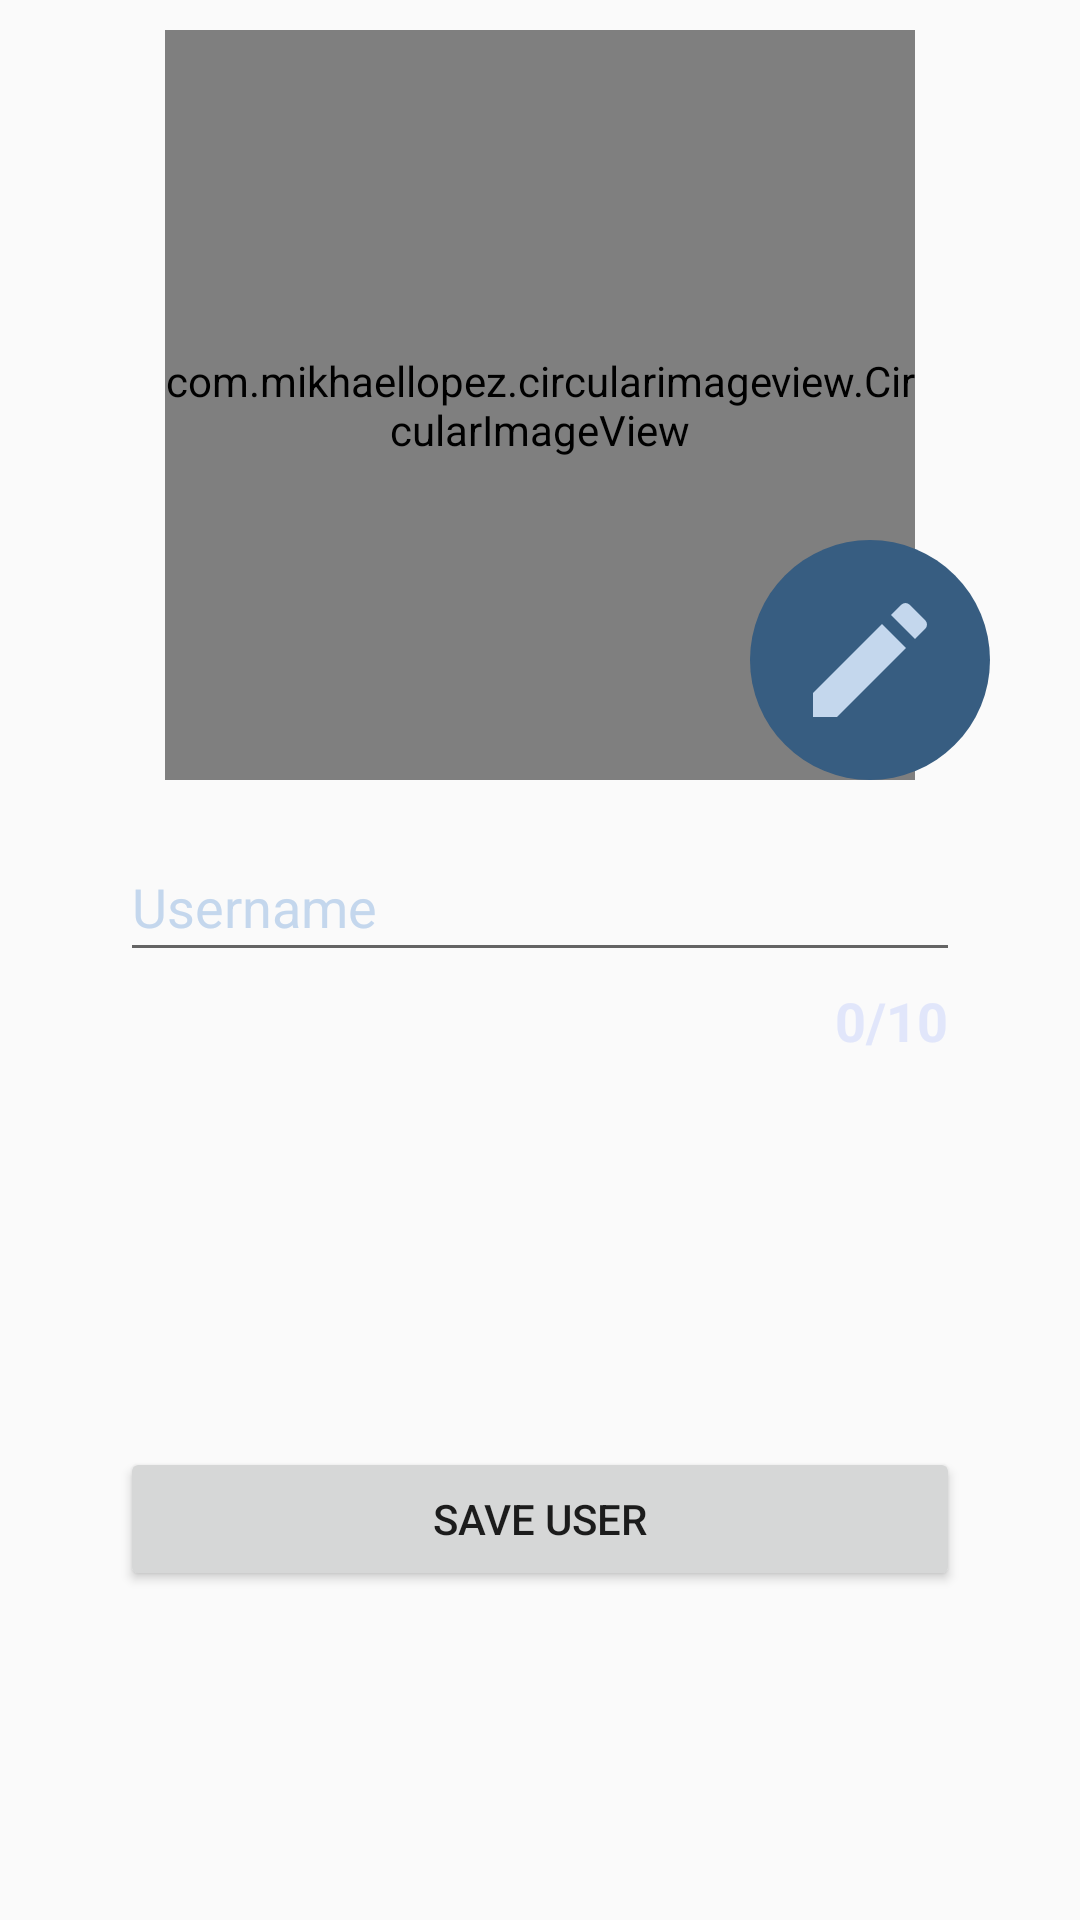

Layout XML and referenced resources for this Android screen:
<!-- AndroidManifest.xml: application theme AppTheme -->
<!-- res/layout/activity_config_user.xml -->
<?xml version="1.0" encoding="utf-8"?>
<android.support.constraint.ConstraintLayout xmlns:android="http://schemas.android.com/apk/res/android"
    xmlns:app="http://schemas.android.com/apk/res-auto"
    xmlns:tools="http://schemas.android.com/tools"
    android:layout_width="match_parent"
    android:layout_height="match_parent"
    tools:context=".activities.ConfigUserActivity">

    <FrameLayout xmlns:android="http://schemas.android.com/apk/res/android"
        android:id="@+id/fl_image_edit"
        android:layout_width="match_parent"
        android:layout_height="wrap_content"
        android:layout_margin="10dp"
        app:layout_constraintLeft_toLeftOf="parent"
        app:layout_constraintRight_toRightOf="parent"
        app:layout_constraintTop_toTopOf="parent"
        app:layout_constraintVertical_chainStyle="spread_inside">

        <com.mikhaellopez.circularimageview.CircularImageView
            android:id="@+id/user_image"
            android:layout_width="250dp"
            android:layout_height="250dp"
            android:src="@drawable/default_image"
            android:maxHeight="300dp"
            android:layout_gravity="center"
            app:civ_border_color="@color/gray"
            app:civ_border_width="5dp"
            app:civ_shadow="true"
            app:civ_shadow_color="@color/colorAccent"
            app:civ_shadow_radius="10" />

        <android.support.v7.widget.AppCompatButton
            android:id="@+id/btn_edit_image"
            android:layout_width="80dp"
            android:layout_height="80dp"
            android:layout_gravity="bottom|end"
            android:layout_marginEnd="20dp"
            android:background="@drawable/ic_edit"
            android:onClick="onEditImage"
            android:padding="0dp" />
    </FrameLayout>

    <android.support.design.widget.TextInputLayout
        android:id="@+id/til_username"
        android:layout_width="0dp"
        android:layout_height="wrap_content"
        android:layout_marginEnd="40dp"
        android:layout_marginStart="40dp"
        android:layout_marginTop="10dp"
        android:textColorHint="@color/light"
        app:counterEnabled="true"
        app:counterMaxLength="10"
        app:counterTextAppearance="@style/TextLimitStyle"
        app:hintTextAppearance="@style/TextHintStyle"
        app:layout_constraintTop_toBottomOf="@+id/fl_image_edit"
        app:layout_constraintLeft_toLeftOf="parent"
        app:layout_constraintRight_toRightOf="parent" >

        <android.support.design.widget.TextInputEditText
            android:id="@+id/edit_username"
            android:layout_width="match_parent"
            android:layout_height="wrap_content"
            android:gravity="top"
            android:hint="@string/username"
            android:inputType="text"
            android:maxLength="10"
            android:textColor="@color/light"
            android:textColorHint="@color/lighter" />
    </android.support.design.widget.TextInputLayout>

    <android.support.v7.widget.AppCompatButton
        android:id="@+id/btn_create_user"
        android:layout_width="match_parent"
        android:layout_height="wrap_content"
        android:layout_marginEnd="40dp"
        android:layout_marginStart="40dp"
        android:layout_marginTop="20dp"
        android:onClick="onCreateUser"
        android:text="@string/save_user"
        app:layout_constraintTop_toBottomOf="@+id/til_username"
        app:layout_constraintLeft_toLeftOf="parent"
        app:layout_constraintRight_toRightOf="parent"
        app:layout_constraintBottom_toBottomOf="parent"/>
</android.support.constraint.ConstraintLayout>
<!-- resources referenced by this layout -->
<resources>
  <color name="colorAccent">#375D81</color>
  <color name="gray">#999999</color>
  <color name="light">#C4D7ED</color>
  <color name="lighter">#E1E6FA</color>
  <!-- drawable default_image: png bitmap (drawable, 6246 bytes) -->
  <!-- drawable ic_edit (drawable) -->
  <vector android:height="24dp" android:viewportHeight="160"
      android:viewportWidth="160" android:width="24dp" xmlns:android="http://schemas.android.com/apk/res/android">
      <path android:fillColor="@color/colorAccent" android:pathData="M80,80m-80,0a80,80 0,1 1,160 0a80,80 0,1 1,-160 0"/>
      <path android:fillColor="@color/light" android:pathData="M103.66,42a4,4 0,0 0,-2.83 1.17L94,50l16,16 6.83,-6.83a4,4 0,0 0,0 -5.65L106.48,43.17A4,4 0,0 0,103.66 42ZM88,56 L42,102v16H58l46,-46Z"/>
  </vector>
  <string name="save_user">Save User</string>
  <string name="username">Username</string>
  <style name="TextHintStyle" parent="TextAppearance.AppCompat.Small">
          <item name="android:textColor">@color/lighter</item>
          <item name="android:textStyle">normal</item>
          <item name="android:textSize">14sp</item>
      </style>
  <style name="TextLimitStyle" parent="TextAppearance.AppCompat.Small">
          <item name="android:textColor">@color/lighter</item>
          <item name="android:textStyle">bold</item>
          <item name="android:textSize">18sp</item>
      </style>
  <style name="AppTheme" parent="Theme.AppCompat.Light.DarkActionBar">
          
          <item name="colorPrimary">@color/colorPrimary</item>
          <item name="colorPrimaryDark">@color/colorPrimaryDark</item>
          <item name="colorAccent">@color/colorAccent</item>
          <item name="actionBarStyle">@style/MyActionBar</item>
      </style>
  <color name="colorPrimary">#C4D7ED</color>
  <color name="colorPrimaryDark">#183152</color>
  <style name="MyActionBar" parent="@style/Widget.AppCompat.ActionBar.Solid">
          <item name="titleTextStyle">@style/MyTitleTextStyle</item>
      </style>
  <style name="MyTitleTextStyle" parent="@style/TextAppearance.AppCompat.Widget.ActionBar.Title">
          <item name="android:textColor">@color/colorAccent</item>
      </style>
</resources>
